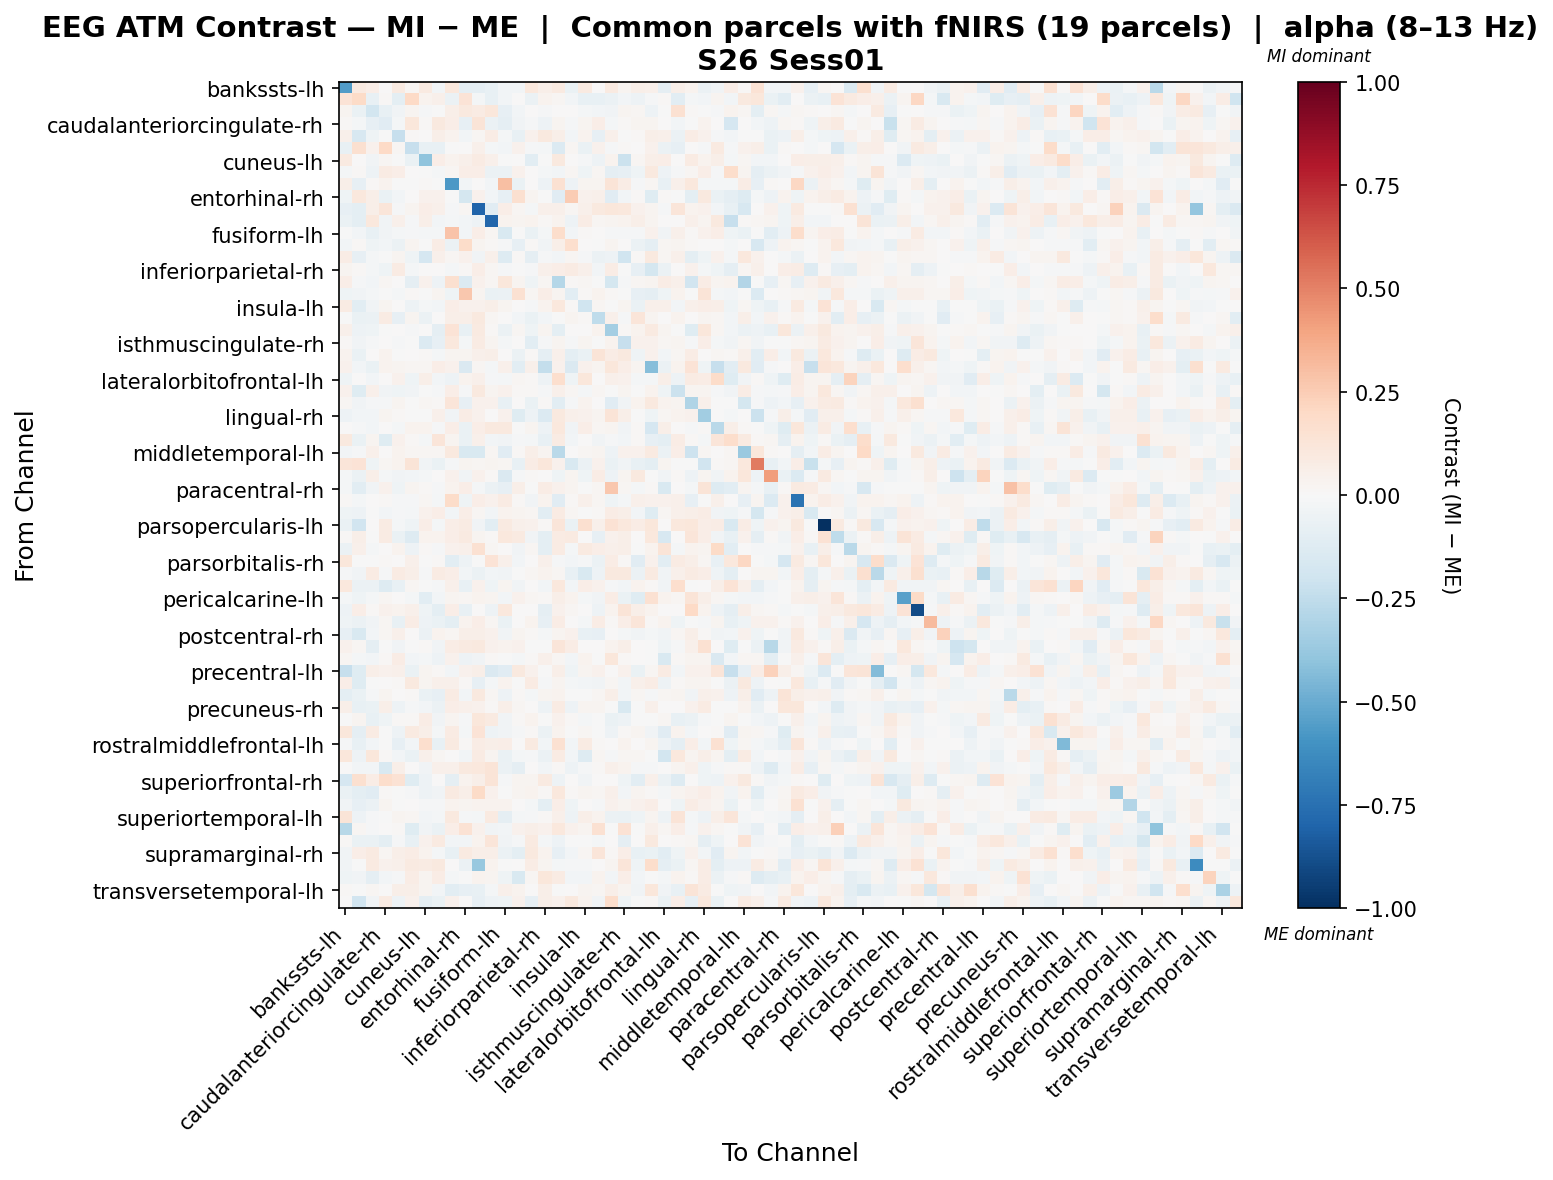

The file beside this chart, header and first rows:
, bankssts-lh, bankssts-rh, caudalanteriorcingulate-lh, caudalanteriorcingulate-rh, caudalmiddlefrontal-lh, caudalmiddlefrontal-rh, cuneus-lh, cuneus-rh, entorhinal-lh, entorhinal-rh, frontalpole-lh, frontalpole-rh, fusiform-lh, fusiform-rh, inferiorparietal-lh, inferiorparietal-rh, inferiortemporal-lh, inferiortemporal-rh, insula-lh, insula-rh, isthmuscingulate-lh, isthmuscingulate-rh, lateraloccipital-lh
bankssts-lh, -0.5548, 0.08895, 0.06346, 0.00524, 0.08648, 0.01567, 0.08813, -0.02863, 0.1055, -0.08831, -0.09364, -0.0705, -0.02778, -0.02759, 0.1029, 0.05535, 0.08939, -0.06577, 0.09372, 0.003118, 0.09098, 0.02786, 0.05842
bankssts-rh, 0.134, 0.1934, -0.07214, 0.01218, -0.1004, 0.2008, 0.0385, 0.04798, -0.05765, 0.1389, -0.02253, -0.07574, -0.02849, 0.006616, -0.05686, 0.03299, 0.02175, -0.02405, -0.07343, -0.07493, -0.05637, -0.02939, -0.05461
caudalanteriorcingulate-lh, 0.02444, -0.06775, -0.1827, -0.0773, -0.03246, 0.02949, -0.01558, -0.003383, 0.05494, 0.09488, 0.08055, 0.1145, -0.08484, -0.02708, 0.001777, -0.01537, 6.82146158805732e-05, 0.00561, -0.02285, -0.02776, -0.03577, 0.02859, 0.02235
caudalanteriorcingulate-rh, 0.01087, -0.02024, -0.08282, -0.1103, -0.01608, 0.1169, 0.009248, 0.09624, 0.06878, -0.08002, 0.1292, -0.05812, -0.08875, -0.03316, -0.01077, -0.05466, 0.02693, -0.01129, 0.02737, 0.06534, -0.02143, 0.0155, 0.02548
caudalmiddlefrontal-lh, 0.0517, -0.1628, -0.04502, -0.00165, -0.2312, 0.01432, 0.001707, 0.06103, 0.036, -0.02629, 0.01829, 0.07117, -0.01902, -0.07369, 0.04348, 0.09568, 0.05542, -0.024, 0.03656, -0.08555, 0.05138, -0.001201, 0.009841
caudalmiddlefrontal-rh, -0.0749, 0.1628, 0.04555, 0.2022, 0.02251, -0.2325, -0.07513, -0.07229, -0.005674, 0.0, 0.04764, -0.01864, -0.02539, 0.04098, -0.01127, -0.01838, -0.1355, 0.02098, -0.0649, 0.03951, -0.01048, 0.01248, 0.001531
cuneus-lh, 0.09293, 0.005504, -0.03318, 0.01587, -0.0004177, -0.0626, -0.3997, 0.06516, 0.03506, 0.04938, 0.08388, 0.05088, -0.002179, 0.002097, -0.1066, -0.003681, 0.09963, 0.003899, -0.01105, -0.05383, 0.03785, -0.2156, 0.01688
cuneus-rh, -0.01946, 0.01382, -0.05338, 0.07905, 0.06674, 0.002487, -0.001014, -0.01927, 0.01648, 0.06336, 0.06549, -0.06216, -0.05497, 0.04281, 0.0042, -0.01572, -0.02507, 0.01962, -0.03962, 0.01849, -0.08848, -0.084, -0.04286
entorhinal-lh, 0.05892, -0.0801, 0.0115, 0.03667, -0.0002831, -0.003797, 0.01122, -0.005937, -0.5729, -0.02572, 0.005858, -0.02525, 0.3023, -0.06268, 0.0008863, -0.05132, 0.1487, -0.05371, 0.02872, 0.02616, 0.1269, 0.07144, -0.01505
entorhinal-rh, -0.04422, 0.1079, 0.05994, -0.06862, -0.03052, 0.0004596, 0.03908, 0.04419, -0.007354, -0.1742, 0.04648, -0.03108, -0.07825, 0.1578, 0.02981, -0.007551, -0.1099, 0.2509, 0.04218, 0.05044, -0.1096, -0.03106, 0.009112
frontalpole-lh, -0.08473, -0.09977, 0.062, 0.1209, -0.009877, 0.02623, 0.06904, 0.05374, -0.01139, 0.01715, -0.7976, -0.114, 0.06338, 0.01599, -0.02279, 0.04862, 0.04958, 0.01799, 0.05069, 0.09746, 0.1171, 0.1054, 0.0462
frontalpole-rh, -0.06254, -0.1007, 0.1031, -0.03516, 0.04797, -0.01208, 0.05485, -0.0301, -0.02251, -0.02541, -0.04929, -0.7954, 0.03793, 0.02473, 0.03639, 0.0128, 0.03353, -0.05193, 0.07746, 0.02107, 0.02875, 0.03443, 0.05889
fusiform-lh, -0.003988, -0.03041, -0.0705, -0.0371, -0.02325, -0.01303, -0.02155, -0.01925, 0.2862, -0.03091, 0.06534, 0.02145, -0.1534, -0.002107, -0.06454, -0.02165, 0.1789, -0.03113, 0.01192, 0.006501, -0.01538, -0.01109, -0.009457
fusiform-rh, -0.02892, 0.009624, -0.03981, -0.02757, -0.06192, 0.02522, -0.002095, 0.07195, -0.0564, 0.1827, 0.02358, 0.01076, -0.01126, -0.08165, 0.01085, -0.03661, 0.05471, 0.169, 0.005193, -0.002946, 0.0295, 0.006908, -0.06019
inferiorparietal-lh, 0.07393, -0.07894, -0.01742, -0.007417, 0.02809, -0.04176, -0.1699, 0.05151, 0.01847, 0.04006, -0.03545, 0.04959, -0.1253, 0.009838, -0.09354, -0.01419, -0.03074, 0.01695, -0.009834, -0.05808, -0.05137, -0.2005, 0.01541
inferiorparietal-rh, 0.02687, 0.01278, -0.01819, -0.03927, 0.08185, -0.01961, 0.003989, 0.0009635, -0.02018, 0.01122, 0.06783, 0.022, -0.01126, -0.007416, -0.009263, 0.04888, 0.06746, 0.08507, 0.05408, -0.02951, 0.07465, -0.001095, -0.08439
inferiortemporal-lh, 0.06342, -0.0124, -0.02555, 0.01563, 0.004711, -0.09313, 0.04597, -0.0475, 0.1606, -0.1395, 0.04585, 0.02225, 0.114, 0.0235, -0.04363, 0.01636, -0.2871, 0.009992, 0.02213, -0.006306, -0.1772, -0.01339, 0.01708
inferiortemporal-rh, -0.04453, -0.03334, -0.01749, -0.0018, -0.01851, 0.009512, -0.001273, 0.02824, -0.04193, 0.2725, 0.03104, -0.06665, -0.05652, 0.1527, 0.01573, 0.06651, 0.02439, -0.1064, 0.008955, 0.03594, 0.01308, -0.004822, -0.08224
insula-lh, 0.08342, -0.1032, -0.03893, 0.03088, 0.006261, -0.05027, -0.01734, -0.0308, 0.06993, 0.04528, 0.04686, 0.05475, 0.02728, 0.003824, -0.01282, 0.03679, 0.1035, 0.008698, -0.2018, 0.01934, -0.002315, 0.02516, -0.06718
insula-rh, -0.007658, -0.07016, -0.05934, 0.07962, -0.08499, 0.0284, -0.06113, 0.001618, 0.057, 0.06136, 0.1012, 0.02296, 0.006132, -0.02824, -0.07025, -0.03115, -0.00398, 0.0282, 0.01492, -0.256, 0.04708, -0.01164, 0.1228
isthmuscingulate-lh, 0.05248, -0.0476, -0.04261, -0.003948, 0.005751, -0.009088, 0.005172, -0.09131, 0.1343, -0.07244, 0.09273, 0.01447, -0.05975, 0.02274, -0.04112, 0.02648, -0.09638, 0.004619, 0.006429, 0.033, -0.3421, 0.007987, 0.0385
isthmuscingulate-rh, 0.01255, -0.03463, -0.0122, 0.0071, -0.01492, -0.001971, -0.1342, -0.0785, 0.1026, -0.01791, 0.08207, 0.02407, -0.0215, 0.003329, -0.1024, -0.01072, 0.02888, -0.01277, 0.02832, -0.001663, 0.03887, -0.228, 0.04489
lateraloccipital-lh, 0.03704, -0.06762, 0.00107, 0.03361, -6.278008554807401e-05, 0.0007542, 0.01264, -0.02162, 0.02445, 0.02474, 0.04896, 0.05779, 0.001998, -0.06195, 0.01144, -0.09068, 0.04944, -0.09453, -0.06742, 0.1293, 0.07786, 0.09471, -0.03944
lateraloccipital-rh, 0.04286, -0.02807, -0.06947, 0.03513, 0.02428, 0.01981, 0.0218, 0.06669, 0.043, -0.1437, 0.01992, -0.01621, 0.05183, -0.1092, 0.04912, -0.2356, 0.04639, -0.1407, 0.04293, 0.02417, 0.1168, 0.06268, 0.0242
lateralorbitofrontal-lh, -0.04253, 0.00175, -0.02352, 0.001913, 0.0407, -0.04178, 0.05892, -0.02414, -0.04883, 0.03168, 0.05347, -0.01139, -0.02085, 0.0184, 0.01053, -0.05359, 0.1693, -0.04396, 0.1121, 0.003227, 0.05193, 0.04569, -0.02096
lateralorbitofrontal-rh, 0.04026, -0.118, 0.04809, -0.03366, -0.04403, -0.03725, -0.00416, -0.01437, 0.06454, -0.009112, 0.0955, 0.03053, 0.04114, 0.01281, 0.01103, -0.009072, 0.05224, 0.01997, -0.01572, 0.02074, -0.003987, 0.02856, -0.00222
lingual-lh, 0.01771, -0.03791, -0.01168, -0.007819, 0.02392, -0.005686, 0.01928, 0.009657, 0.1221, -0.08446, 0.04242, 0.04097, -0.0739, 0.006243, -0.0669, 0.0156, -0.1031, -0.01087, 0.03842, 0.0007887, -0.1098, -0.03368, 0.03229
lingual-rh, -0.05156, -0.03065, -0.02716, 0.0297, 0.01091, -0.00116, -9.010767227888087e-06, 0.05029, -0.03131, 0.07304, 0.04041, 0.0044, 0.04117, -0.1231, -0.04873, -0.1384, 0.09607, 0.05255, 0.03935, 0.02691, 0.1309, 0.05989, -0.00755
medialorbitofrontal-lh, 0.001947, -0.01121, -0.02588, 0.00279, -0.01662, 0.03778, 0.03645, -0.01347, 0.06808, -0.06429, 0.0697, 0.09842, 0.09506, -0.001374, 0.0265, -0.04936, 0.105, -0.03348, 0.06941, 0.02052, 0.02955, -0.0344, 0.00969
medialorbitofrontal-rh, 0.1007, -0.06882, 0.02873, -0.1226, 0.04068, 0.01383, -0.01903, 0.1216, 0.02868, -0.06576, 0.05258, -0.02777, -0.03883, -0.01293, -0.01741, -0.07326, 0.07894, -0.0249, 0.004711, -0.03214, -0.01071, -0.03067, 0.01059
middletemporal-lh, -0.02426, -0.008516, 0.05024, 0.006314, 0.03256, 0.0224, 0.01904, 0.02087, 0.09447, -0.1516, -0.1514, 0.0177, -0.1166, 0.01025, 0.0572, 0.03074, -0.2684, 3.408731460654823e-05, 0.0184, 0.02521, -0.05343, 0.04144, 0.04005
middletemporal-rh, 0.1203, 0.1367, -0.04215, 0.01738, 0.03695, 0.1272, -0.03685, -0.06322, -0.01386, 0.02495, 0.01576, 0.02815, 0.01927, -0.07693, 0.07152, 0.1107, 0.04556, -0.1537, -0.05968, 0.0408, -0.06278, -0.03764, -0.07537
paracentral-lh, -0.02043, -0.05977, 0.05517, -0.01729, -0.03538, -0.02707, -0.01791, 0.006706, 0.03996, -0.03469, 0.04409, 0.007846, -0.1472, -0.01552, 0.01349, 0.002733, -0.04117, 0.0304, -0.04203, 0.07319, -0.04837, 0.02685, 0.101
paracentral-rh, -0.01646, -0.1016, -0.03422, 0.04033, -0.04378, 0.02394, 0.01034, -0.01126, 0.03427, 0.06258, -0.01895, -0.06191, -0.08534, 0.06209, -0.005921, 0.07443, 0.0439, 0.03117, -0.003237, 0.02223, 0.266, 0.01656, -0.01936
parahippocampal-lh, 0.01507, -0.021, 0.00116, 0.01035, -0.008623, -0.009006, 0.01998, -0.02084, 0.1874, -0.04189, 0.06541, 0.04374, 0.07967, 0.01494, -0.03839, 0.03294, -0.1108, 0.01244, 0.05234, 0.0199, -0.04378, -0.02319, 0.04899
parahippocampal-rh, -0.04584, -0.04919, -0.006371, -0.02441, -0.008698, -0.01585, 0.044, 0.06294, -0.02747, 0.06629, 0.01641, -0.02856, 0.03481, 0.02937, 0.0158, -0.1051, 0.08084, 0.02045, -0.006799, 0.01093, 0.07724, 0.05604, -0.03014
parsopercularis-lh, -0.06411, -0.1914, 0.006146, 0.08144, -0.01669, -0.04095, 0.0696, -0.02064, 0.06465, 0.07824, -0.03441, -0.1048, 0.09274, 0.05214, 0.04488, 0.01075, 0.1212, -0.06356, 0.1622, 0.0493, 0.1411, 0.1046, 0.07711
parsopercularis-rh, 0.01509, 0.05999, -0.003833, 0.0789, -0.06407, -0.1312, 0.03568, 0.03744, 0.06385, 0.08797, 0.02826, 0.008679, 0.1058, 0.08785, -0.03451, -0.09947, 0.07933, 0.091, 0.0002175, -0.08317, 0.04232, 0.0583, 0.004566
parsorbitalis-lh, -0.0596, 0.05236, -0.02045, 0.006431, 0.03461, -0.0484, 0.01285, -0.012, 0.04278, 0.04939, 0.1559, 0.0161, 0.00631, -0.03196, 0.01774, -0.09433, 0.08184, -0.01703, 0.09054, 0.06706, 0.05113, 0.05475, -0.001673
parsorbitalis-rh, 0.1095, -0.001678, -0.002242, 0.01519, 0.0005677, 0.04885, -0.001197, 0.009672, -0.104, -0.04993, -0.004849, 0.1387, 0.0477, -0.02749, 0.003759, 0.04735, -0.0089, -0.02964, -0.00941, -0.0586, 0.07054, 0.01212, -0.1141
parstriangularis-lh, -0.01205, -0.03492, 0.08083, -0.009935, 0.08281, 0.05549, -0.01206, 0.08464, 0.0643, -0.02633, -0.05698, -0.03013, -0.03428, -0.005791, 0.02084, 0.03142, 0.02311, -0.07626, -0.1518, -0.0528, 0.09685, 0.09658, -0.05827
parstriangularis-rh, 0.109, -0.0624, -0.05512, -0.1294, -0.0757, 0.01883, -0.002025, -0.01296, 0.05144, -0.0772, 0.04246, -0.04227, 0.02363, -0.03516, 0.003387, -0.02472, 0.1048, -0.03009, 0.06452, 0.0392, -0.009359, -0.02504, 0.03351
pericalcarine-lh, -0.016, -0.03968, -0.01887, 0.02069, 0.003122, -0.01941, -0.1078, -0.02994, 0.02864, 0.01578, 0.03664, 0.03005, -0.03007, 0.04213, 0.02199, 0.008371, 0.05632, 0.03871, -0.01662, -0.0351, 0.07094, -0.06842, -0.1227
pericalcarine-rh, -0.05157, 0.06425, 0.00871, 0.04684, 0.03706, 0.05276, -0.04358, -0.09615, 0.06665, -0.07801, 0.005312, -0.0505, 0.107, 0.0001236, 0.005983, -0.08719, 0.04544, 0.01757, 0.005034, -0.04877, 0.03529, 0.1313, 0.05696
postcentral-lh, -0.03989, -0.05502, -0.03706, 0.02301, -0.07381, 0.07809, -0.05324, -0.06367, -0.0992, 0.03753, 0.0663, 0.02159, -0.06724, 0.007663, 0.03355, -0.08051, 0.07508, 0.002639, -0.01563, 0.07235, 0.01196, 0.06855, 0.1231
postcentral-rh, -0.08077, -0.1522, -0.02509, 0.0195, 0.04722, 0.002506, -0.05578, 0.03839, 0.01586, 0.06055, 0.05912, 0.04314, -0.03565, 0.02763, 0.0128, -0.01715, 0.02875, 0.04202, -0.07639, -0.08061, 0.002993, -0.02308, -0.03601
posteriorcingulate-lh, 0.04209, 0.02239, -0.08836, -0.007141, -0.03811, -0.006955, 0.01505, -0.03264, 0.07409, 0.0875, 0.09971, 0.04288, 0.03406, 0.0463, -0.001848, -0.003086, 0.118, 0.07452, 0.005683, 0.002006, 0.03305, 0.05916, 0.004647
posteriorcingulate-rh, 0.01681, -0.02199, -0.02367, 0.01125, 0.07087, -0.02499, -0.01707, -0.05309, 0.04038, -0.05317, -0.03141, 0.01279, -0.002349, -0.02203, 0.008787, 0.05407, 0.0226, -0.02569, 0.03366, -0.001607, 0.1132, 0.01086, 0.007179
precentral-lh, -0.2293, -0.1218, 0.05776, 0.04242, 0.04854, -0.06256, 0.02819, 0.00805, -0.03076, 0.04008, 0.06174, -0.1456, -0.1119, 0.0998, 0.04094, -0.005749, 0.05957, -0.04074, 0.02731, 0.04622, 0.007533, 0.04577, -0.06277
precentral-rh, 0.06898, -0.1206, -0.006802, 0.004794, 0.01301, 0.1013, 0.03059, 0.0538, 0.04988, 0.01429, -0.08285, -0.02318, 0.0344, -0.003128, 0.08341, -0.008787, 0.0289, -0.02104, -0.03122, -0.03341, 0.01679, -0.02927, 0.04784
precuneus-lh, -0.0961, -0.07011, -0.01492, 0.02792, 0.002237, 0.0112, -0.06529, -0.08313, 0.08216, -0.02407, 0.1013, 0.02204, -0.05457, 0.01126, -0.02182, 0.02691, 0.03896, -0.005531, -0.004887, 0.01573, 0.06068, -0.02916, 0.02057
precuneus-rh, 0.0551, -0.07683, -0.06839, 0.06084, -0.04732, -0.00979, -0.02522, -0.05651, 0.06484, 0.05107, 0.04284, 0.01356, 0.05573, 0.01973, 0.001206, -0.04899, 0.08486, -0.04918, 0.02969, 0.02685, -0.00544, -0.1508, -0.003588
rostralanteriorcingulate-lh, -0.002701, 0.02566, -0.07418, -0.04279, 0.01321, 0.01406, 0.07327, -0.03805, 0.02689, -0.0154, 0.1115, 0.09257, -0.03473, 0.01028, 0.03339, -0.0005614, 0.0436, 0.01453, -0.01612, -0.0001758, -0.0646, -0.04862, -0.004428
rostralanteriorcingulate-rh, 0.1144, -0.09346, 0.07869, -0.004108, -0.04836, 0.08684, 0.0566, -0.02317, 0.07845, -0.02087, 0.1388, -0.04763, -0.03522, -0.009614, 0.009664, -0.05523, 0.03679, -0.001131, 0.01822, -0.00729, -0.05259, 0.008014, 0.02567
rostralmiddlefrontal-lh, -0.01508, -0.07339, -0.0251, -0.001729, -0.0809, -0.02736, 0.1666, -0.07155, 0.08832, 0.014, 0.07192, 0.05963, 0.065, 0.002058, 0.08908, -0.02533, 0.1526, -0.03086, 0.0798, 0.008642, 0.005297, 0.03671, 0.007553
rostralmiddlefrontal-rh, 0.1132, -0.0476, 0.1161, 0.01108, -0.0289, -0.06534, 0.05209, 0.02291, 0.001471, -0.02905, 0.084, 0.02607, -0.06644, -0.01793, -0.01203, -0.05833, 0.0855, -0.03124, -0.1327, 0.02338, -0.01053, 0.0165, 0.01633
superiorfrontal-lh, 0.001016, -0.02569, -0.02381, -0.1502, 0.05948, 0.002229, -0.03482, 0.05023, 0.04985, 0.09558, 0.1019, 0.1282, -0.05627, -0.09364, 0.004884, -0.02945, 0.008822, -0.05183, -0.008562, 0.01153, 0.04944, 0.03429, -0.01333
superiorfrontal-rh, -0.1708, 0.1627, 0.07126, 0.1765, 0.1431, -0.1177, -0.04935, 0.001477, -0.08636, 0.03754, 0.05814, 0.1275, -0.01242, 0.02607, 0.02489, 0.08682, -0.04846, 0.005084, -0.03747, 0.004242, 0.00681, -0.03942, -0.106
superiorparietal-lh, -0.0682, -0.09399, -0.1114, 0.01357, -0.004741, -0.007969, -0.05151, -0.03648, 0.08657, 0.06221, 0.1891, 0.04403, -0.003976, 0.03008, 0.03863, 0.008015, 0.1091, 0.01277, 0.02679, 0.01974, 0.04803, -0.02986, 0.02605
superiorparietal-rh, -0.03769, -0.08364, -0.05706, 0.02934, -0.0009526, 0.002266, -0.01189, -0.0092, 0.03629, 0.02832, 0.03527, 0.03852, 0.03597, 0.001286, -0.01824, -0.09531, 0.06413, -0.03997, 0.000203, -0.01221, 0.04114, 0.025, 0.0447
... 8 more rows
